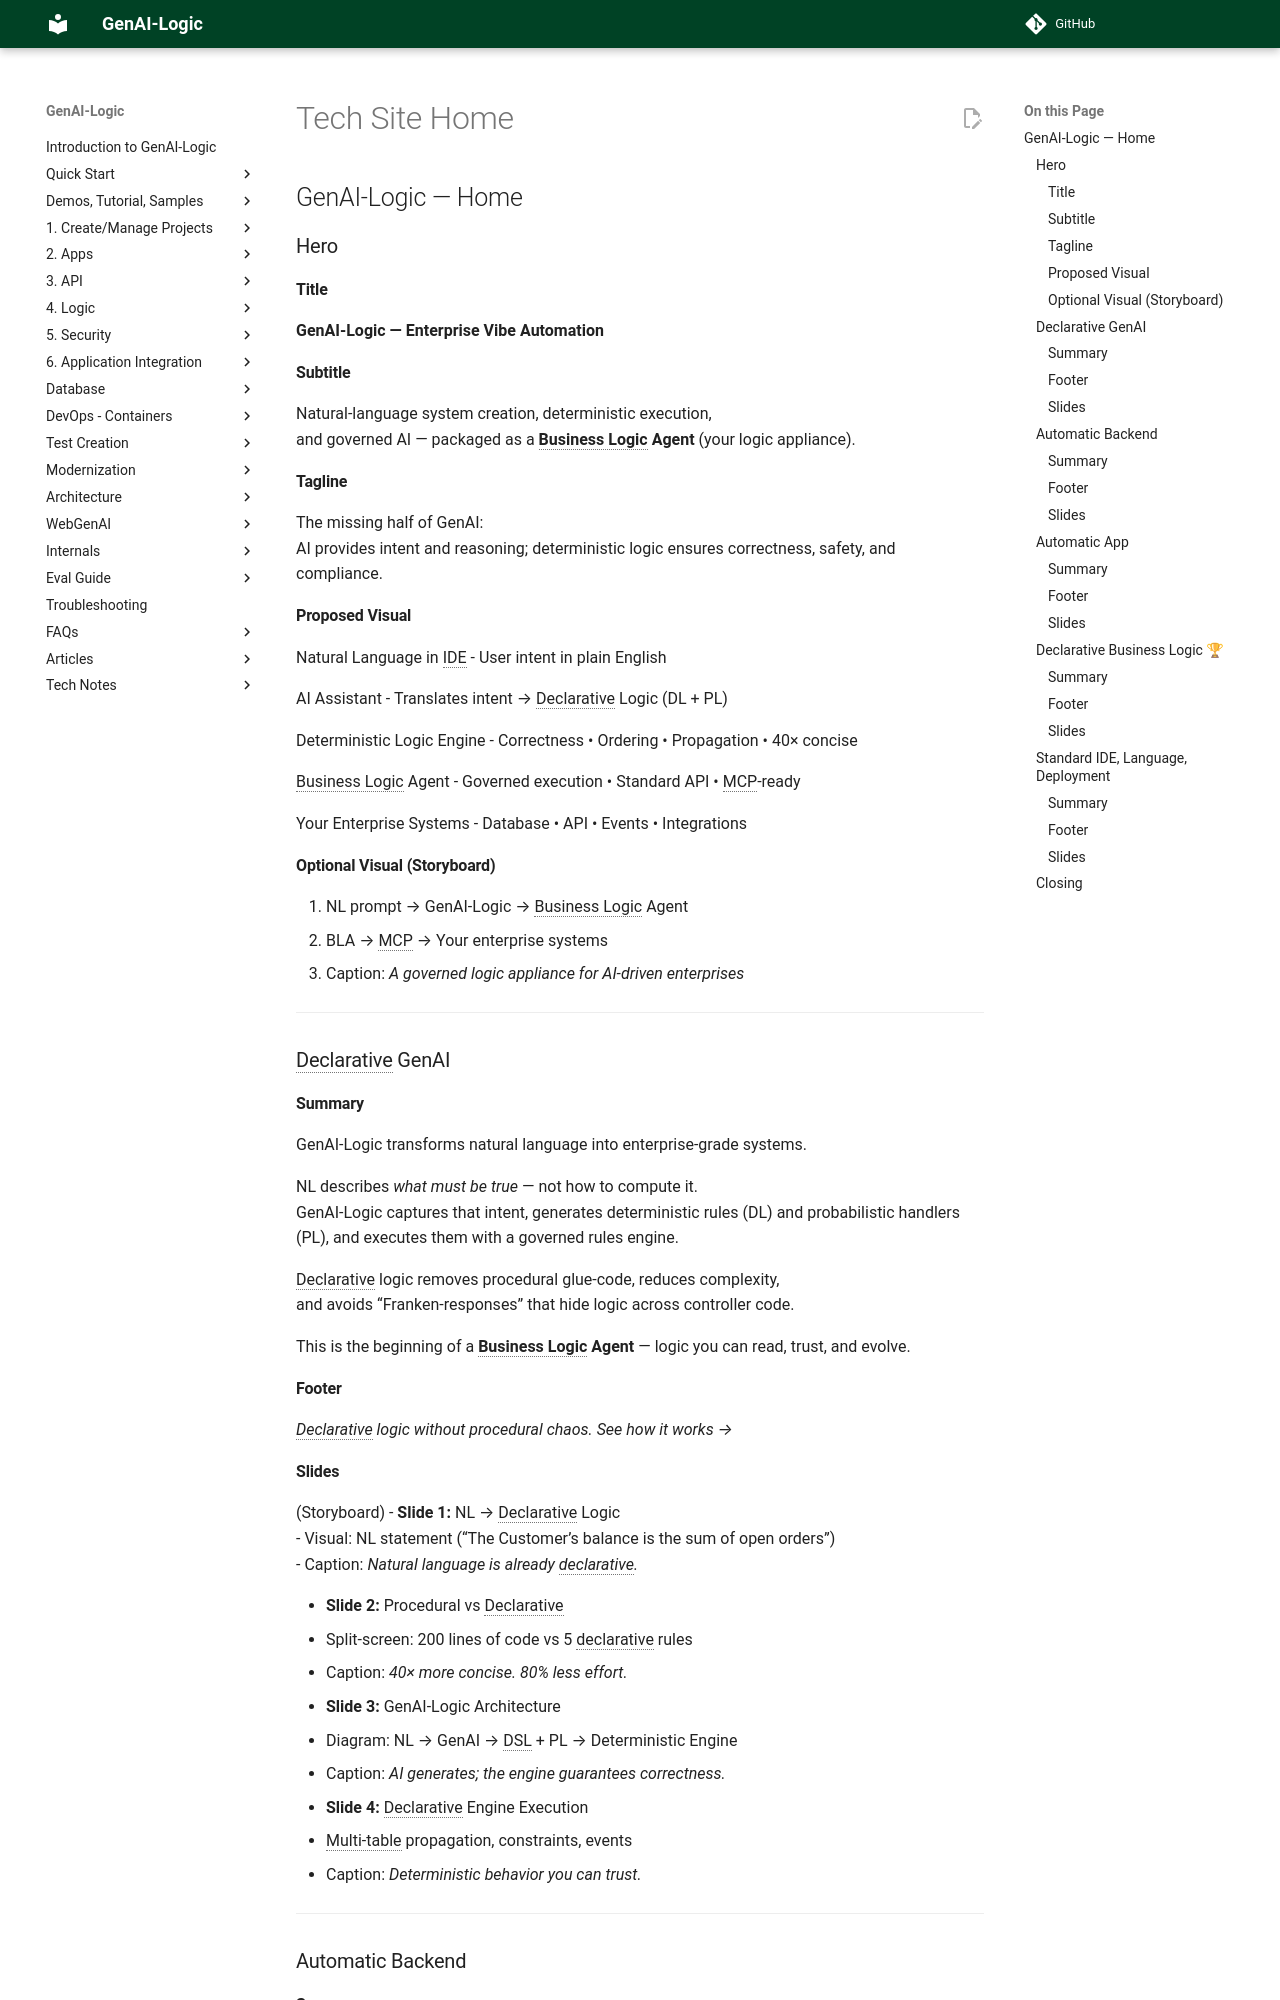

repository: ApiLogicServer/Docs · page: Tech-Site-Home/index.html · generator: jekyll

# GenAI-Logic — Home

## Hero

### Title
**GenAI-Logic — Enterprise Vibe Automation**

### Subtitle
Natural-language system creation, deterministic execution,  
and governed AI — packaged as a **Business Logic Agent** (your logic appliance).

### Tagline
The missing half of GenAI:  
AI provides intent and reasoning; deterministic logic ensures correctness, safety, and compliance.

### Proposed Visual

Natural Language in IDE
  - User intent in plain English

AI Assistant
  - Translates intent → Declarative Logic (DL + PL)

Deterministic Logic Engine
  - Correctness • Ordering • Propagation • 40× concise

Business Logic Agent
  - Governed execution • Standard API • MCP-ready

Your Enterprise Systems
  - Database • API • Events • Integrations

### Optional Visual (Storyboard)
1. NL prompt → GenAI-Logic → Business Logic Agent  
2. BLA → MCP → Your enterprise systems  
3. Caption: *A governed logic appliance for AI-driven enterprises*


---

## Declarative GenAI  
### Summary
GenAI-Logic transforms natural language into enterprise-grade systems.

NL describes *what must be true* — not how to compute it.  
GenAI-Logic captures that intent, generates deterministic rules (DL) and probabilistic handlers (PL), and executes them with a governed rules engine.

Declarative logic removes procedural glue-code, reduces complexity,  
and avoids “Franken-responses” that hide logic across controller code.

This is the beginning of a **Business Logic Agent** — logic you can read, trust, and evolve.

### Footer
*Declarative logic without procedural chaos. See how it works →*

### Slides  
(Storyboard)
- **Slide 1:** NL → Declarative Logic  
  - Visual: NL statement (“The Customer’s balance is the sum of open orders”)  
  - Caption: *Natural language is already declarative.*

- **Slide 2:** Procedural vs Declarative  
  - Split-screen: 200 lines of code vs 5 declarative rules  
  - Caption: *40× more concise. 80% less effort.*

- **Slide 3:** GenAI-Logic Architecture  
  - Diagram: NL → GenAI → DSL + PL → Deterministic Engine  
  - Caption: *AI generates; the engine guarantees correctness.*

- **Slide 4:** Declarative Engine Execution  
  - Multi-table propagation, constraints, events  
  - Caption: *Deterministic behavior you can trust.*


---

## Automatic Backend
